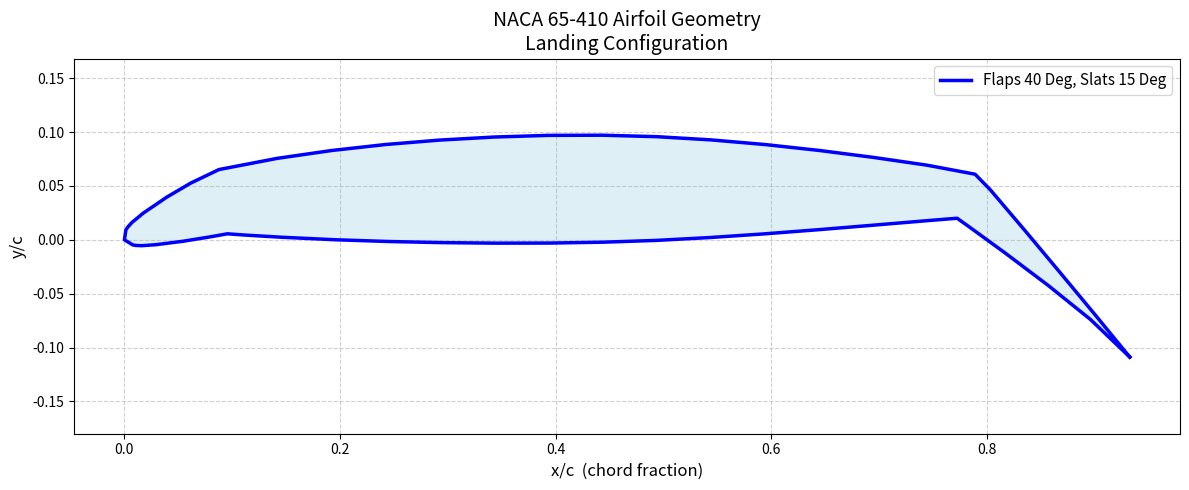
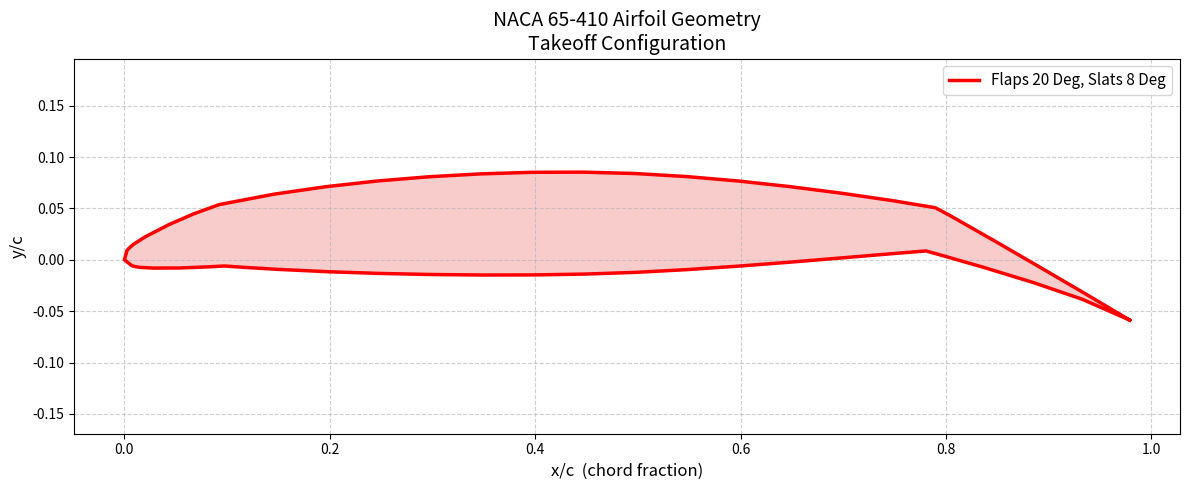
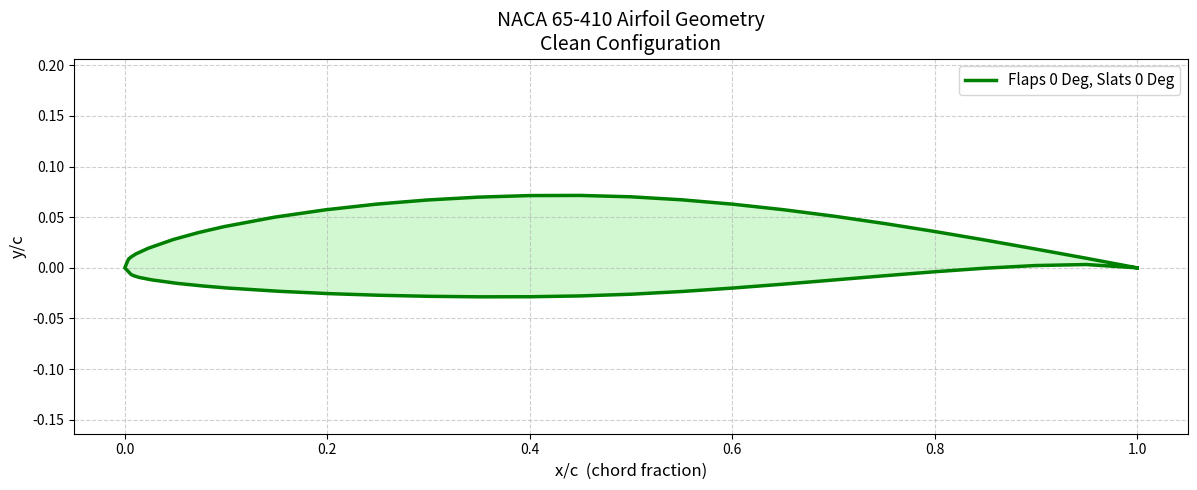
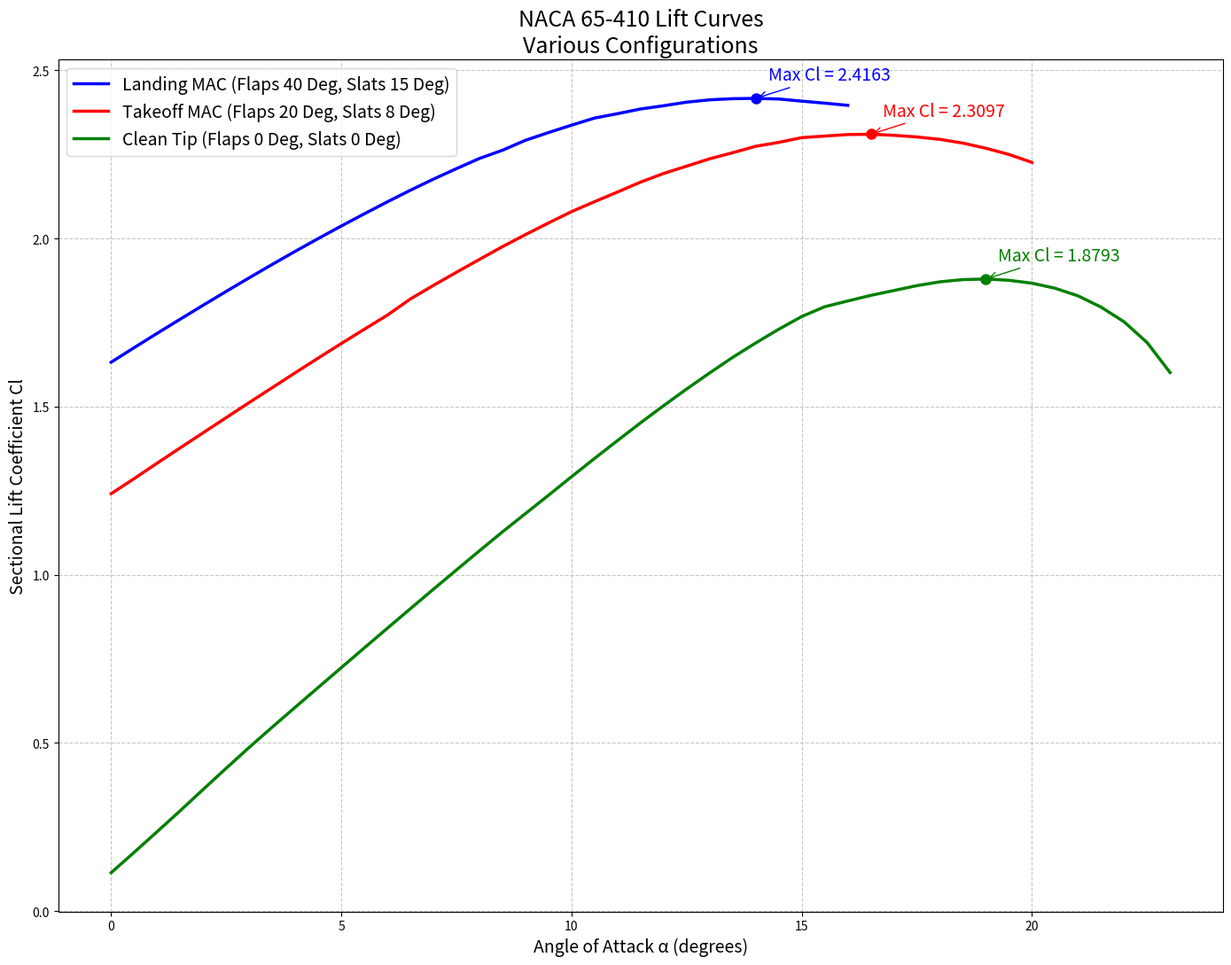

Recreate these plots in Python, in order.
# NACA 65-410 XFOIL polar data (Mach=0.0, Re=25.32e6, Ncrit=9.0)
# alpha (degrees) and sectional lift coefficient (unitless)
import os
import matplotlib.pyplot as plt

# ====================== NACA 65-410 Landing AIRFOIL PLOT ======================

x = [
    0.932823, 0.900766, 0.868495, 0.836040, 0.803281, 0.789288,
    0.744737, 0.694687, 0.644567, 0.594367, 0.544127, 0.493837,
    0.443517, 0.393197, 0.342867, 0.292557, 0.242267, 0.192007,
    0.141817, 0.087697, 0.061381, 0.039089, 0.017382, 0.006968,
    0.003117, 0.001365, 0.000000, 0.007777, 0.010647, 0.016072,
    0.028989, 0.054233, 0.079118, 0.090009, 0.095450, 0.112243,
    0.145857, 0.195667, 0.245407, 0.295117, 0.344807, 0.394477,
    0.444157, 0.493837, 0.543547, 0.593307, 0.643107, 0.692987,
    0.742937, 0.762762, 0.772677, 0.787532, 0.817096, 0.857234,
    0.896400, 0.932823
]

y = [
    -0.108781, -0.069650, -0.030758, 0.008054, 0.046612, 0.060878,
    0.069239, 0.076509, 0.082929, 0.088399, 0.092719, 0.095699,
    0.097049, 0.096899, 0.095349, 0.092539, 0.088419, 0.082829,
    0.075579, 0.065178, 0.052547, 0.039461, 0.024690, 0.016071,
    0.011820, 0.009279, 0.000000, -0.004759, -0.005233, -0.005466,
    -0.004563, -0.001370, 0.002658, 0.004580, 0.005568, 0.004375,
    0.002379, 0.000049, -0.001581, -0.002621, -0.003111, -0.003021,
    -0.002211, -0.000541, 0.002119, 0.005479, 0.009309, 0.013409,
    0.017599, 0.019215, 0.020007, 0.009351, -0.012158, -0.042404,
    -0.073950, -0.108781
]

# Plot the airfoil
plt.figure(figsize=(12, 5))
plt.plot(x, y, 'b-', linewidth=2.5, label='Flaps 40 Deg, Slats 15 Deg')
plt.fill(x, y, color='lightblue', alpha=0.4)

plt.xlabel('x/c  (chord fraction)', fontsize=12)
plt.ylabel('y/c', fontsize=12)
plt.title('NACA 65-410 Airfoil Geometry\nLanding Configuration', fontsize=14)
plt.grid(True, linestyle='--', alpha=0.6)
plt.axis('equal')
plt.legend(fontsize=11)
plt.tight_layout()
plt.show()

# ====================== NACA 65-410 Takeoff AIRFOIL PLOT ======================

x = [
    0.978878, 0.935371, 0.891745, 0.847972, 0.804001, 0.789591,
    0.748445, 0.698395, 0.648275, 0.598075, 0.547835, 0.497545,
    0.447225, 0.396905, 0.346575, 0.296265, 0.245975, 0.195715,
    0.145525, 0.092269, 0.067328, 0.043606, 0.020261, 0.008875,
    0.004534, 0.002486, 0.000000, 0.007139, 0.009930, 0.015286,
    0.028217, 0.053661, 0.078852, 0.091144, 0.097288, 0.114704,
    0.149565, 0.199375, 0.249115, 0.298825, 0.348515, 0.398185,
    0.447865, 0.497545, 0.547255, 0.597015, 0.646815, 0.696695,
    0.746645, 0.769168, 0.780432, 0.799341, 0.837084, 0.885146,
    0.932740, 0.978878
]

y = [
    -0.058715, -0.032909, -0.007399, 0.017972, 0.043000, 0.050704,
    0.057534, 0.064804, 0.071224, 0.076694, 0.081014, 0.083994,
    0.085344, 0.085194, 0.083644, 0.080834, 0.076714, 0.071124,
    0.063874, 0.053756, 0.044675, 0.034404, 0.022388, 0.015102,
    0.011352, 0.009044, 0.000000, -0.005672, -0.006491, -0.007384,
    -0.008061, -0.007969, -0.007004, -0.006353, -0.005995, -0.007248,
    -0.009326, -0.011656, -0.013286, -0.014326, -0.014816, -0.014726,
    -0.013916, -0.012246, -0.009586, -0.006226, -0.002396, 0.001704,
    0.005894, 0.007726, 0.008621, 0.003334, -0.007500, -0.022195,
    -0.038442, -0.058715
]

# Plot the airfoil
plt.figure(figsize=(12, 5))
plt.plot(x, y, 'r-', linewidth=2.5, label='Flaps 20 Deg, Slats 8 Deg')
plt.fill(x, y, color='lightcoral', alpha=0.4)

plt.xlabel('x/c  (chord fraction)', fontsize=12)
plt.ylabel('y/c', fontsize=12)
plt.title('NACA 65-410 Airfoil Geometry\nTakeoff Configuration', fontsize=14)
plt.grid(True, linestyle='--', alpha=0.6)
plt.axis('equal')
plt.legend(fontsize=11)
plt.tight_layout()
plt.show()


# ====================== NACA 65-410 Clean (No high lift devices) AIRFOIL PLOT ======================

x = [
    1.00000, 0.95029, 0.90057, 0.85076, 0.80088, 0.75090,
    0.70085, 0.65073, 0.60053, 0.55029, 0.50000, 0.44968,
    0.39936, 0.34903, 0.29872, 0.24843, 0.19817, 0.14798,
    0.09788, 0.07289, 0.04797, 0.02318, 0.01089, 0.00607,
    0.00372, 0.00000, 0.00628, 0.00893, 0.01411, 0.02682,
    0.05203, 0.07711, 0.10212, 0.15202, 0.20183, 0.25157,
    0.30128, 0.35097, 0.40064, 0.45032, 0.50000, 0.54971,
    0.59947, 0.64927, 0.69915, 0.74910, 0.79912, 0.84924,
    0.89943, 0.94971, 1.00000
]

y = [
    0.00000, 0.00937, 0.01842, 0.02729, 0.03577, 0.04372,
    0.05099, 0.05741, 0.06288, 0.06720, 0.07018, 0.07153,
    0.07138, 0.06983, 0.06702, 0.06290, 0.05731, 0.05006,
    0.04067, 0.03487, 0.02800, 0.01935, 0.01372, 0.01061,
    0.00861, 0.00000, -0.00661, -0.00781, -0.00944, -0.01191,
    -0.01536, -0.01791, -0.01999, -0.02314, -0.02547, -0.02710,
    -0.02814, -0.02863, -0.02854, -0.02773, -0.02606, -0.02340,
    -0.02004, -0.01621, -0.01211, -0.00792, -0.00393, -0.00037,
    0.00226, 0.00327, 0.00000
]

# Plot the airfoil
plt.figure(figsize=(12, 5))
plt.plot(x, y, 'g-', linewidth=2.5, label='Flaps 0 Deg, Slats 0 Deg')
plt.fill(x, y, color='lightgreen', alpha=0.4)

plt.xlabel('x/c  (chord fraction)', fontsize=12)
plt.ylabel('y/c', fontsize=12)
plt.title('NACA 65-410 Airfoil Geometry\nClean Configuration', fontsize=14)
plt.grid(True, linestyle='--', alpha=0.6)
plt.axis('equal')
plt.legend(fontsize=11)
plt.tight_layout()
plt.show()



#===========================Polar Data Plotting============================
alphaLanding = [
    0.0, 0.5, 1.0, 1.5, 2.0, 2.5, 3.0, 3.5, 4.0, 4.5,
    5.0, 5.5, 6.0, 6.5, 7.0, 7.5, 8.0, 8.5, 9.0, 9.5,
    10.0, 10.5, 11.0, 11.5, 12.0, 12.5, 13.0, 13.5, 14.0, 14.5,
    15.0, 15.5, 16.0
]

clLanding = [
    1.6319, 1.6751, 1.7178, 1.7598, 1.8014, 1.8425, 1.8829, 1.9227, 1.9617, 1.9997,
    2.0369, 2.0732, 2.1087, 2.1432, 2.1762, 2.2074, 2.2377, 2.2621, 2.2918, 2.3147,
    2.3367, 2.3578, 2.3709, 2.3848, 2.3944, 2.4051, 2.4120, 2.4154, 2.4163, 2.4145,
    2.4081, 2.4021, 2.3956 
]

alphaTakeoff = [
    0.0, 0.5, 1.0, 1.5, 2.0, 2.5, 3.0, 3.5, 4.0, 4.5,
    5.0, 5.5, 6.0, 6.5, 7.0, 7.5, 8.0, 8.5, 9.0, 9.5,
    10.0, 10.5, 11.0, 11.5, 12.0, 12.5, 13.0, 13.5, 14.0, 14.5,
    15.0, 15.5, 16.0, 16.5, 17.0, 17.5, 18.0, 18.5, 19.0, 19.5,
    20.0
]

clTakeoff = [
    1.2409, 1.2858, 1.3318, 1.3772, 1.4222, 1.4671, 1.5121, 1.5563, 1.6006, 1.6444,
    1.6876, 1.7299, 1.7719, 1.8199, 1.8603, 1.8993, 1.9376, 1.9755, 2.0113, 2.0460,
    2.0796, 2.1092, 2.1380, 2.1674, 2.1931, 2.2148, 2.2367, 2.2548, 2.2739, 2.2855,
    2.2996, 2.3043, 2.3088, 2.3097, 2.3065, 2.3016, 2.2945, 2.2833, 2.2680, 2.2496,
    2.2260
]


alphaClean = [
    0.0, 0.5, 1.0, 1.5, 2.0, 2.5, 3.0, 3.5, 4.0, 4.5,
    5.5, 6.0, 6.5, 7.0, 7.5, 8.0, 8.5, 9.5,
    10.0, 10.5, 11.0, 11.5, 12.0, 12.5, 13.0, 13.5,
    14.0, 14.5, 15.0, 15.5, 16.0, 16.5, 17.0, 17.5,
    18.0, 18.5, 19.0, 19.5, 20.0, 20.5, 21.0, 21.5,
    22.0, 22.5, 23.0
]

clClean = [
    0.1140, 0.1746, 0.2361, 0.2983, 0.3618, 0.4248, 0.4868, 0.5470, 0.6062, 0.6651,
    0.7826, 0.8410, 0.8991, 0.9569, 1.0142, 1.0712, 1.1275, 1.2363,
    1.2915, 1.3458, 1.3991, 1.4517, 1.5027, 1.5522, 1.6000, 1.6463,
    1.6891, 1.7299, 1.7677, 1.7969, 1.8140, 1.8306, 1.8450, 1.8595,
    1.8709, 1.8775, 1.8793, 1.8754, 1.8669, 1.8519, 1.8292, 1.7958,
    1.7521, 1.6905, 1.6012
]


# Find max CL and corresponding alpha for each configuration
max_cl_landing = max(clLanding)
max_alpha_landing = alphaLanding[clLanding.index(max_cl_landing)]

max_cl_takeoff = max(clTakeoff)
max_alpha_takeoff = alphaTakeoff[clTakeoff.index(max_cl_takeoff)]

max_cl_clean = max(clClean)
max_alpha_clean = alphaClean[clClean.index(max_cl_clean)]

# Create the plot
plt.figure(figsize=(14, 11))

plt.plot(alphaLanding, clLanding, 'b-', linewidth=2.5, label='Landing MAC (Flaps 40 Deg, Slats 15 Deg)')
plt.plot(alphaTakeoff, clTakeoff, 'r-', linewidth=2.5, label='Takeoff MAC (Flaps 20 Deg, Slats 8 Deg)')
plt.plot(alphaClean, clClean, 'g-', linewidth=2.5, label='Clean Tip (Flaps 0 Deg, Slats 0 Deg)')

# Mark the maximum CL points
plt.plot(max_alpha_landing, max_cl_landing, 'bo', markersize=8)
plt.plot(max_alpha_takeoff, max_cl_takeoff, 'ro', markersize=8)
plt.plot(max_alpha_clean, max_cl_clean, 'go', markersize=8)

# Annotate the max CL values
plt.annotate(f'Max Cl = {max_cl_landing:.4f}',
             xy=(max_alpha_landing, max_cl_landing),
             xytext=(10, 15), textcoords='offset points',
             arrowprops=dict(arrowstyle='->', color='blue'),
             fontsize=14, color='blue')

plt.annotate(f'Max Cl = {max_cl_takeoff:.4f}',
             xy=(max_alpha_takeoff, max_cl_takeoff),
             xytext=(10, 15), textcoords='offset points',
             arrowprops=dict(arrowstyle='->', color='red'),
             fontsize=14, color='red')

plt.annotate(f'Max Cl = {max_cl_clean:.4f}',
             xy=(max_alpha_clean, max_cl_clean),
                xytext=(10, 15), textcoords='offset points',
                arrowprops=dict(arrowstyle='->', color='green'),
                fontsize=14, color='green')


plt.xlabel('Angle of Attack α (degrees)', fontsize=14)
plt.ylabel('Sectional Lift Coefficient Cl', fontsize=14)
plt.title('NACA 65-410 Lift Curves\nVarious Configurations', fontsize=18)
plt.grid(True, linestyle='--', alpha=0.7)
plt.legend(fontsize=14)
plt.tight_layout()
plt.show()   

# Print max values
print(f"Landing Config  →  Max CL = {max_cl_landing:.4f}  at  α = {max_alpha_landing}°")
print(f"Takeoff Config  →  Max CL = {max_cl_takeoff:.4f}  at  α = {max_alpha_takeoff}°")
print(f"Clean Config    →  Max CL = {max_cl_clean:.4f}  at  α = {max_alpha_clean}°")
